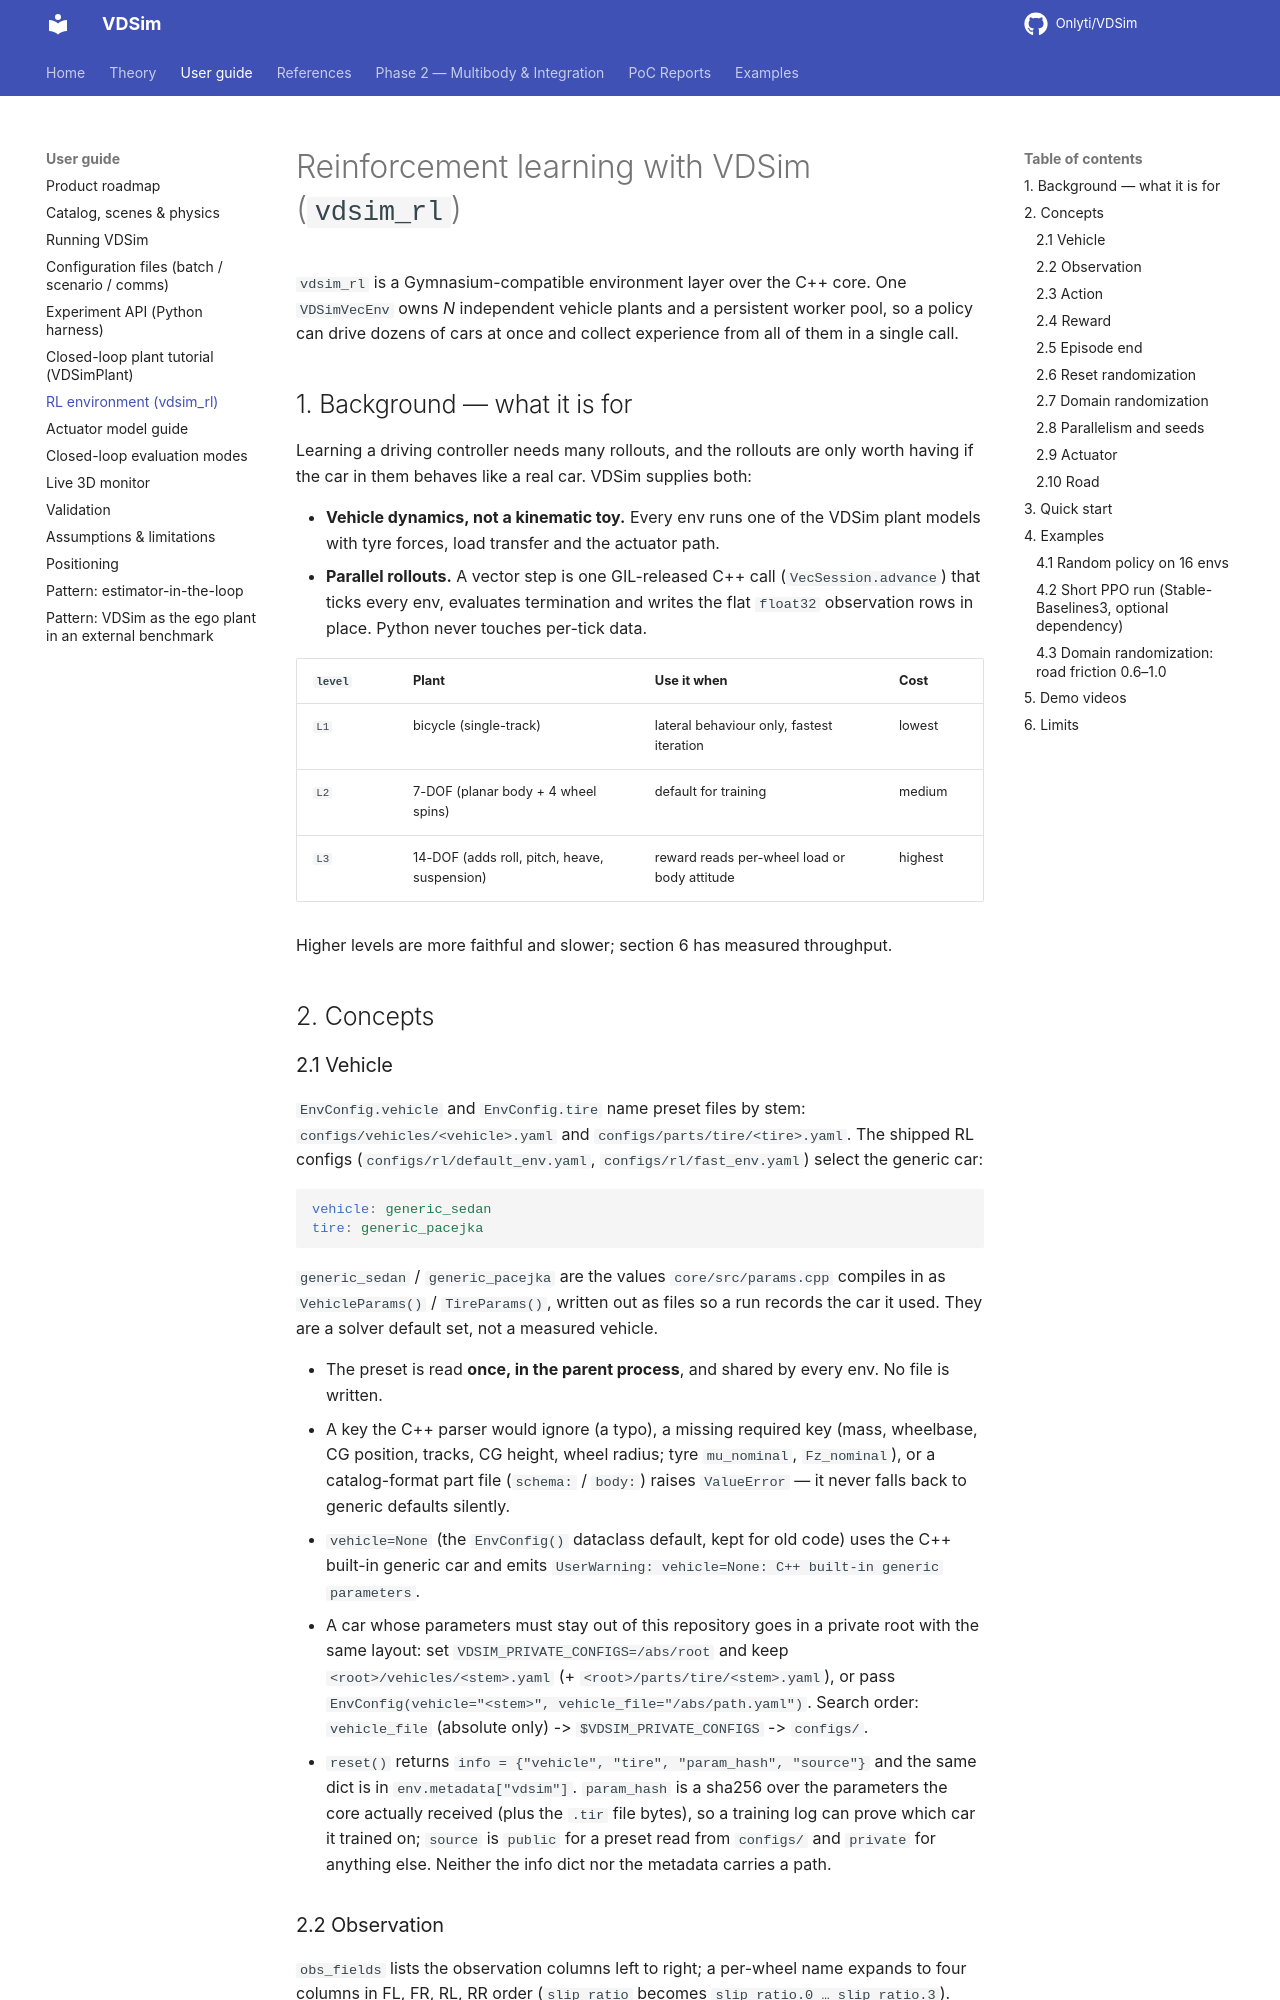

repository: Onlyti/VDSim · page: v0.8.2/RL_GUIDE/index.html · generator: mkdocs

# Reinforcement learning with VDSim (`vdsim_rl`)

`vdsim_rl` is a Gymnasium-compatible environment layer over the C++ core. One
`VDSimVecEnv` owns *N* independent vehicle plants and a persistent worker pool,
so a policy can drive dozens of cars at once and collect experience from all of
them in a single call.

## 1. Background — what it is for

Learning a driving controller needs many rollouts, and the rollouts are only
worth having if the car in them behaves like a real car. VDSim supplies both:

- **Vehicle dynamics, not a kinematic toy.** Every env runs one of the VDSim
  plant models with tyre forces, load transfer and the actuator path.
- **Parallel rollouts.** A vector step is one GIL-released C++ call
  (`VecSession.advance`) that ticks every env, evaluates termination and writes
  the flat `float32` observation rows in place. Python never touches per-tick
  data.

| `level` | Plant | Use it when | Cost |
|---|---|---|---|
| `L1` | bicycle (single-track) | lateral behaviour only, fastest iteration | lowest |
| `L2` | 7-DOF (planar body + 4 wheel spins) | default for training | medium |
| `L3` | 14-DOF (adds roll, pitch, heave, suspension) | reward reads per-wheel load or body attitude | highest |

Higher levels are more faithful and slower; section 6 has measured throughput.

## 2. Concepts

### 2.1 Vehicle

`EnvConfig.vehicle` and `EnvConfig.tire` name preset files by stem:
`configs/vehicles/<vehicle>.yaml` and `configs/parts/tire/<tire>.yaml`. The
shipped RL configs (`configs/rl/default_env.yaml`, `configs/rl/fast_env.yaml`)
select the generic car:

```yaml
vehicle: generic_sedan
tire: generic_pacejka
```

`generic_sedan` / `generic_pacejka` are the values `core/src/params.cpp`
compiles in as `VehicleParams()` / `TireParams()`, written out as files so a
run records the car it used. They are a solver default set, not a measured
vehicle.

- The preset is read **once, in the parent process**, and shared by every env.
  No file is written.
- A key the C++ parser would ignore (a typo), a missing required key (mass,
  wheelbase, CG position, tracks, CG height, wheel radius; tyre `mu_nominal`,
  `Fz_nominal`), or a catalog-format part file (`schema:` / `body:`) raises
  `ValueError` — it never falls back to generic defaults silently.
- `vehicle=None` (the `EnvConfig()` dataclass default, kept for old code) uses
  the C++ built-in generic car and emits
  `UserWarning: vehicle=None: C++ built-in generic parameters`.
- A car whose parameters must stay out of this repository goes in a private
  root with the same layout: set `VDSIM_PRIVATE_CONFIGS=/abs/root` and keep
  `<root>/vehicles/<stem>.yaml` (+ `<root>/parts/tire/<stem>.yaml`), or pass
  `EnvConfig(vehicle="<stem>", vehicle_file="/abs/path.yaml")`. Search order:
  `vehicle_file` (absolute only) -> `$VDSIM_PRIVATE_CONFIGS` -> `configs/`.
- `reset()` returns `info = {"vehicle", "tire", "param_hash", "source"}` and
  the same dict is in `env.metadata["vdsim"]`. `param_hash` is a sha256 over
  the parameters the core actually received (plus the `.tir` file bytes), so a
  training log can prove which car it trained on; `source` is `public` for a
  preset read from `configs/` and `private` for anything else. Neither the
  info dict nor the metadata carries a path.
